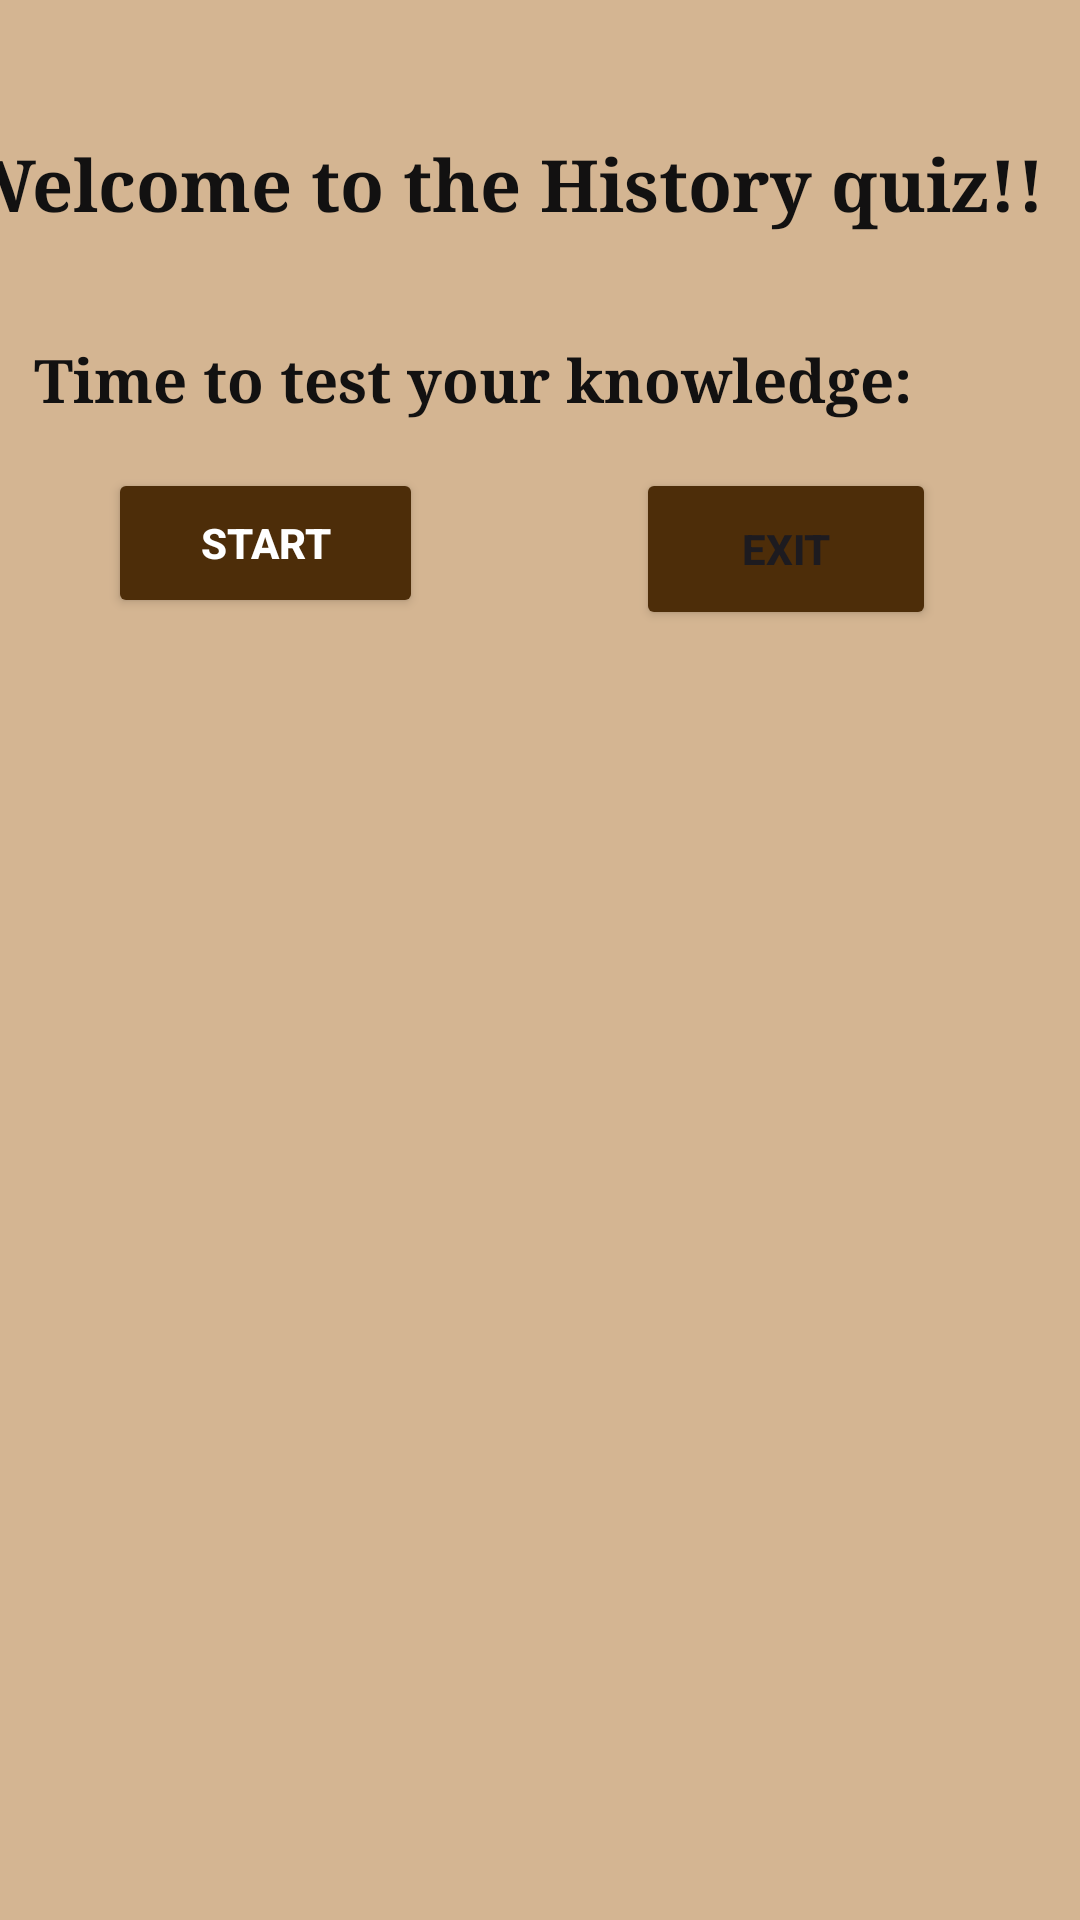

Here is an Android app screen rendered from its layout file. Give the layout XML and the strings, colors and styles it references.
<!-- AndroidManifest.xml: application theme Theme.FlashPhobia -->
<!-- res/layout/activity_main.xml -->
<?xml version="1.0" encoding="utf-8"?>
<androidx.constraintlayout.widget.ConstraintLayout xmlns:android="http://schemas.android.com/apk/res/android"
    xmlns:app="http://schemas.android.com/apk/res-auto"
    xmlns:tools="http://schemas.android.com/tools"
    android:id="@+id/main"
    android:layout_width="match_parent"
    android:layout_height="match_parent"
    android:background="#d4b592"
    tools:context=".MainActivity">

    <ImageView
        android:id="@+id/background1"
        android:layout_width="418dp"
        android:layout_height="855dp"
        app:layout_constraintBottom_toBottomOf="parent"
        app:layout_constraintEnd_toEndOf="parent"
        app:layout_constraintHorizontal_bias="0.571"
        app:layout_constraintStart_toStartOf="parent"
        app:layout_constraintTop_toTopOf="parent"
        app:srcCompat="@drawable/background" />

    <Button
        android:id="@+id/Exitbtn1"
        android:layout_width="100dp"
        android:layout_height="54dp"
        android:layout_marginTop="16dp"
        android:layout_marginEnd="48dp"
        android:backgroundTint="#4d2d09"
        android:text="Exit"
        android:textStyle="bold"
        app:layout_constraintEnd_toEndOf="parent"
        app:layout_constraintTop_toBottomOf="@+id/descriptionmsg" />

    <TextView
        android:id="@+id/Welcomemsg"
        android:layout_width="374dp"
        android:layout_height="39dp"
        android:layout_marginStart="100dp"
        android:layout_marginBottom="556dp"
        android:text="Welcome to the History quiz!!"
        android:textColor="#121111"
        android:textSize="24sp"
        android:textStyle="bold"
        android:typeface="serif"
        app:layout_constraintBottom_toBottomOf="parent"
        app:layout_constraintEnd_toEndOf="parent"
        app:layout_constraintHorizontal_bias="1.0"
        app:layout_constraintStart_toStartOf="parent" />

    <TextView
        android:id="@+id/descriptionmsg"
        android:layout_width="wrap_content"
        android:layout_height="wrap_content"
        android:layout_marginEnd="56dp"
        android:layout_marginBottom="500dp"
        android:text="Time to test your knowledge:"
        android:textColor="#121111"
        android:textSize="20sp"
        android:textStyle="bold"
        android:typeface="serif"
        app:layout_constraintBottom_toBottomOf="parent"
        app:layout_constraintEnd_toEndOf="parent" />

    <Button
        android:id="@+id/Startbtn"
        android:layout_width="105dp"
        android:layout_height="50dp"
        android:layout_marginStart="36dp"
        android:layout_marginTop="16dp"
        android:backgroundTint="#4d2d09"
        android:text="Start"
        android:textColor="#FFFFFF"
        android:textStyle="bold"
        app:layout_constraintStart_toStartOf="parent"
        app:layout_constraintTop_toBottomOf="@+id/descriptionmsg" />
</androidx.constraintlayout.widget.ConstraintLayout>
<!-- resources referenced by this layout -->
<resources>
  <style name="Theme.FlashPhobia" parent="Base.Theme.FlashPhobia" />
  <style name="Base.Theme.FlashPhobia" parent="Theme.Material3.DayNight.NoActionBar">
          
          
      </style>
</resources>
